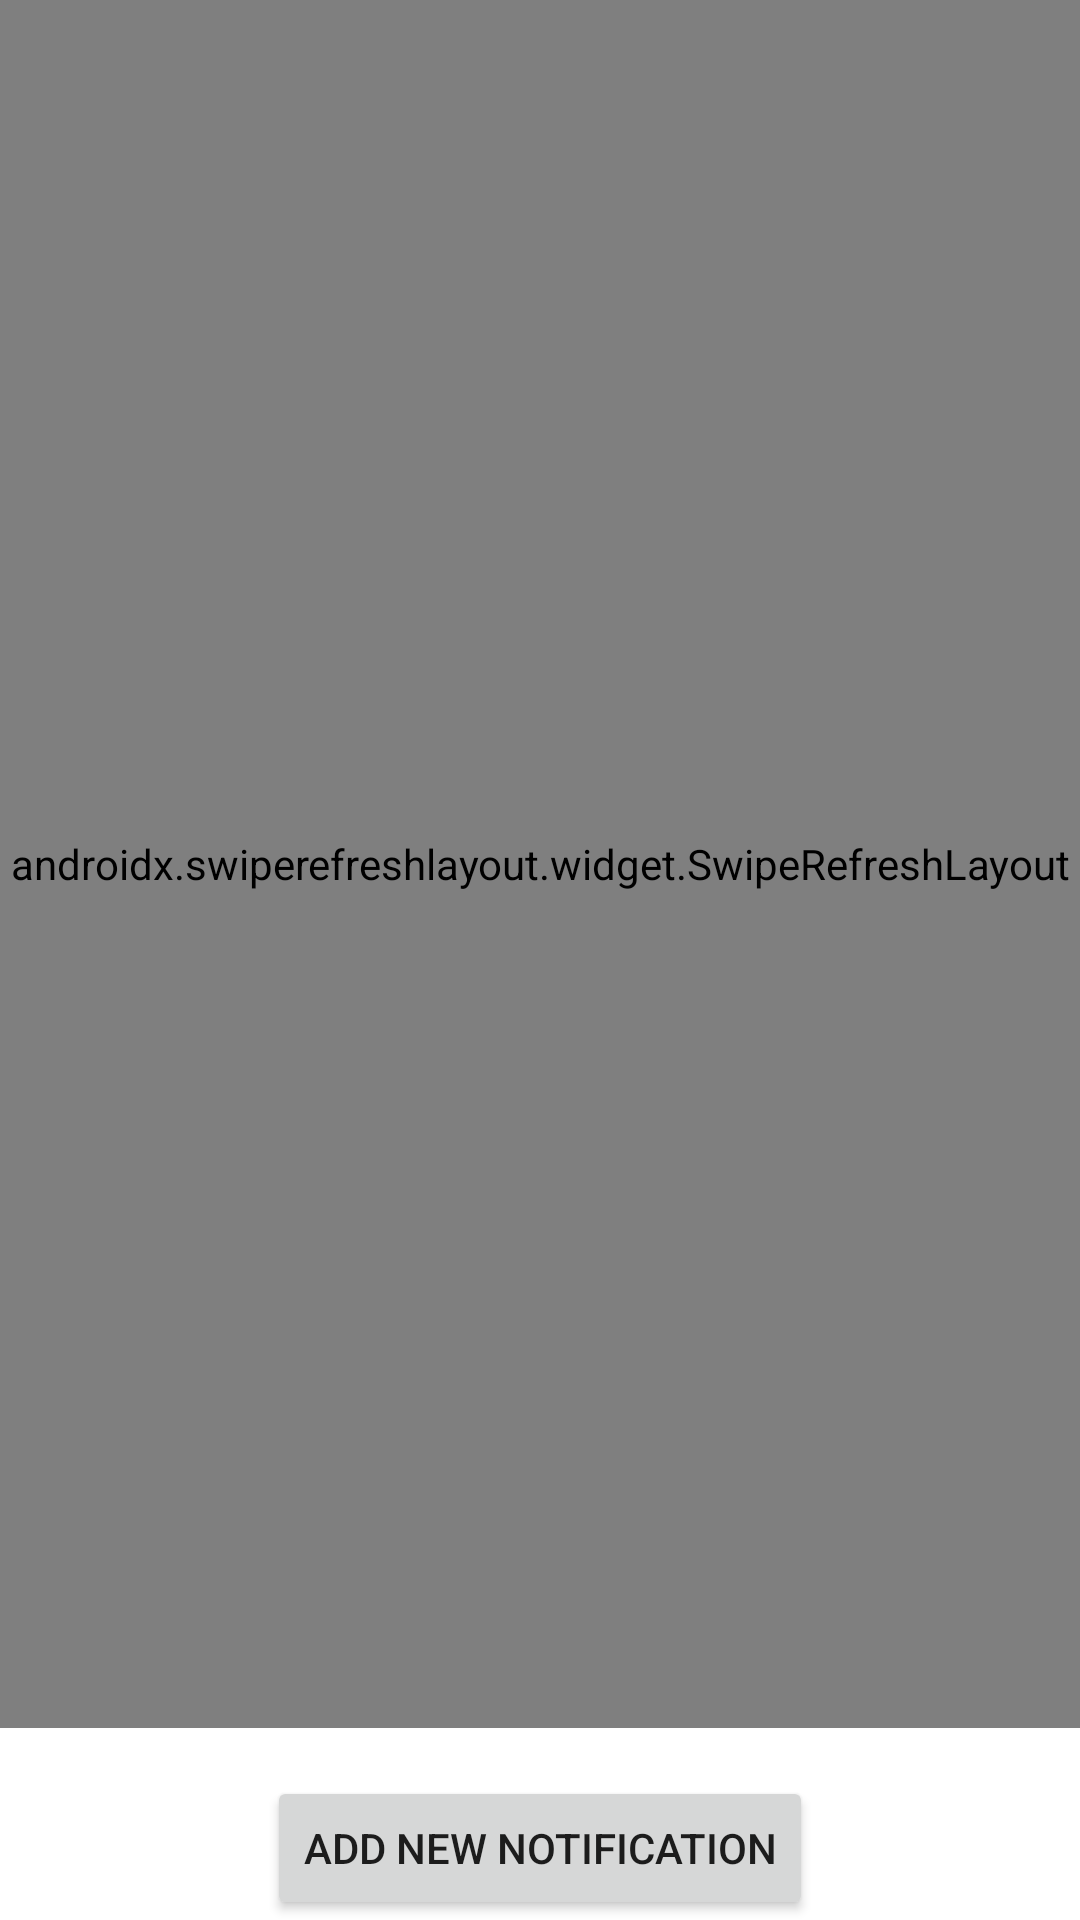

Here is an Android app screen rendered from its layout file. Give the layout XML and the strings, colors and styles it references.
<!-- AndroidManifest.xml: application theme Theme.OxylabsApp -->
<!-- res/layout/activity_main.xml -->
<?xml version="1.0" encoding="utf-8"?>
<androidx.constraintlayout.widget.ConstraintLayout xmlns:android="http://schemas.android.com/apk/res/android"
    xmlns:app="http://schemas.android.com/apk/res-auto"
    xmlns:tools="http://schemas.android.com/tools"
    android:layout_width="match_parent"
    android:layout_height="match_parent"
    tools:context=".MainActivity">

    <androidx.swiperefreshlayout.widget.SwipeRefreshLayout
        android:id="@+id/swipeContainer"
        android:layout_width="0dp"
        android:layout_height="0dp"
        android:layout_marginBottom="16dp"
        app:layout_constraintBottom_toTopOf="@+id/btnAddNotification"
        app:layout_constraintEnd_toEndOf="parent"
        app:layout_constraintStart_toStartOf="parent"
        app:layout_constraintTop_toTopOf="parent">

        <androidx.recyclerview.widget.RecyclerView
            android:id="@+id/rvNotifications"
            android:layout_width="0dp"
            android:layout_height="0dp" />
    </androidx.swiperefreshlayout.widget.SwipeRefreshLayout>

    <Button
        android:id="@+id/btnAddNotification"
        android:layout_width="wrap_content"
        android:layout_height="wrap_content"
        android:onClick="openNewNotificationForm"
        android:text="Add new notification"
        app:layout_constraintBottom_toBottomOf="parent"
        app:layout_constraintEnd_toEndOf="parent"
        app:layout_constraintStart_toStartOf="parent" />
</androidx.constraintlayout.widget.ConstraintLayout>
<!-- resources referenced by this layout -->
<resources>
  <style name="Theme.OxylabsApp" parent="Theme.MaterialComponents.DayNight.DarkActionBar">
          
          <item name="colorPrimary">@color/purple_500</item>
          <item name="colorPrimaryVariant">@color/purple_700</item>
          <item name="colorOnPrimary">@color/white</item>
          
          <item name="colorSecondary">@color/teal_200</item>
          <item name="colorSecondaryVariant">@color/teal_700</item>
          <item name="colorOnSecondary">@color/black</item>
          
          <item name="android:statusBarColor" tools:targetApi="l">?attr/colorPrimaryVariant</item>
          
      </style>
  <!-- not gathered from this repository: default colours our renderer supplied (Android Studio template values) -->
  <color name="purple_500">#FF6200EE</color>
  <color name="purple_700">#FF3700B3</color>
  <color name="teal_200">#FF03DAC5</color>
  <color name="teal_700">#FF018786</color>
  <color name="black">#FF000000</color>
  <color name="white">#FFFFFFFF</color>
</resources>
